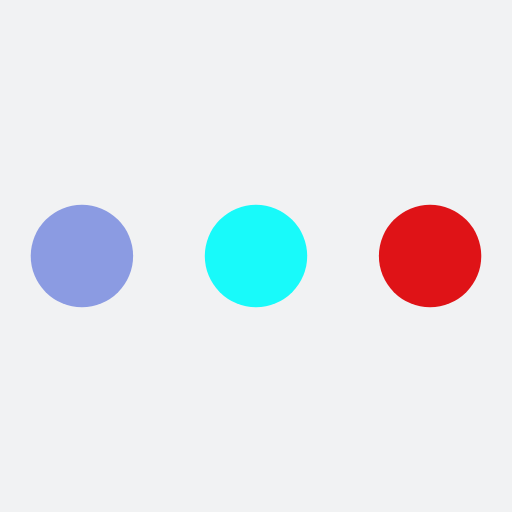
t = 0.00 s
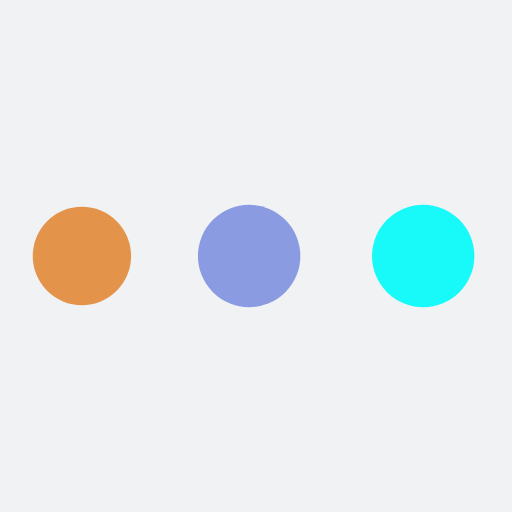
t = 0.19 s
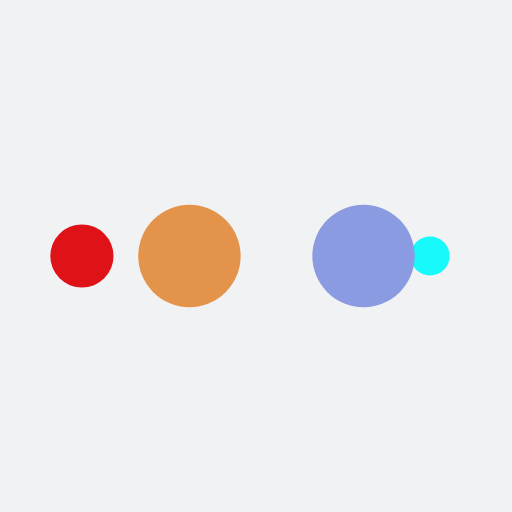
t = 0.31 s
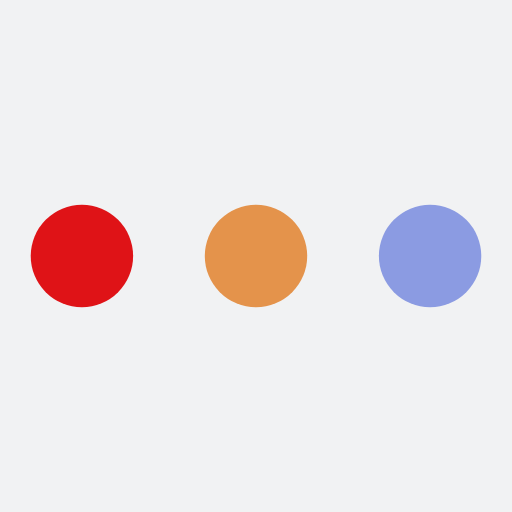
t = 0.50 s
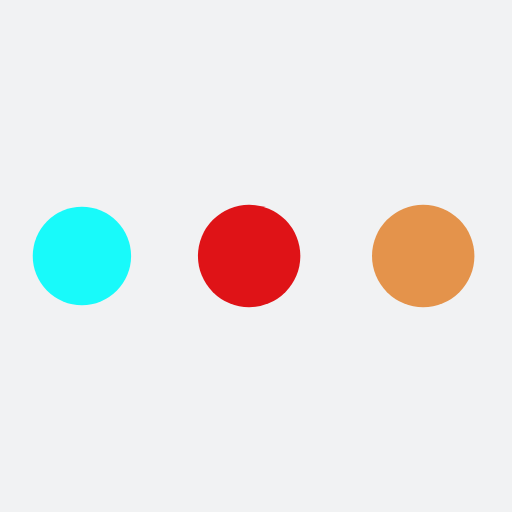
t = 0.69 s
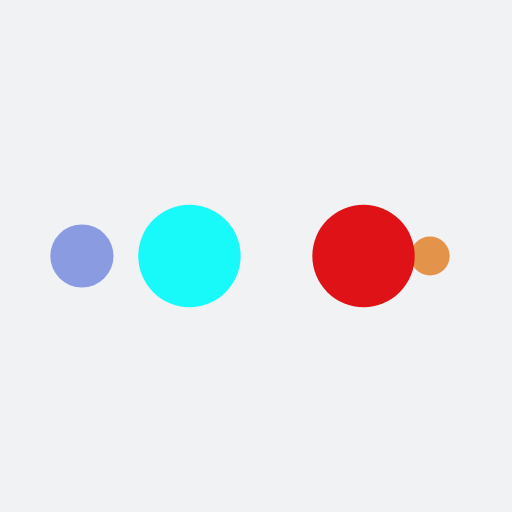
t = 0.81 s

The animated SVG that drew these frames (rendered in a browser with its animation timeline set to each time). Animation: 10 SMIL elements (animate=10); one cycle of 1.00 s, repeats indefinitely.

<?xml version="1.0" encoding="utf-8"?>
<svg xmlns="http://www.w3.org/2000/svg" xmlns:xlink="http://www.w3.org/1999/xlink" style="margin: auto; background: rgb(241, 242, 243); display: block; shape-rendering: auto;" width="200px" height="200px" viewBox="0 0 100 100" preserveAspectRatio="xMidYMid">
<circle cx="84" cy="50" r="10" fill="#df1317">
    <animate attributeName="r" repeatCount="indefinite" dur="0.25s" calcMode="spline" keyTimes="0;1" values="10;0" keySplines="0 0.5 0.5 1" begin="0s"></animate>
    <animate attributeName="fill" repeatCount="indefinite" dur="1s" calcMode="discrete" keyTimes="0;0.25;0.5;0.75;1" values="#df1317;#18fafa;#8b9be2;#e4934b;#df1317" begin="0s"></animate>
</circle><circle cx="16" cy="50" r="10" fill="#df1317">
  <animate attributeName="r" repeatCount="indefinite" dur="1s" calcMode="spline" keyTimes="0;0.25;0.5;0.75;1" values="0;0;10;10;10" keySplines="0 0.5 0.5 1;0 0.5 0.5 1;0 0.5 0.5 1;0 0.5 0.5 1" begin="0s"></animate>
  <animate attributeName="cx" repeatCount="indefinite" dur="1s" calcMode="spline" keyTimes="0;0.25;0.5;0.75;1" values="16;16;16;50;84" keySplines="0 0.5 0.5 1;0 0.5 0.5 1;0 0.5 0.5 1;0 0.5 0.5 1" begin="0s"></animate>
</circle><circle cx="50" cy="50" r="10" fill="#e4934b">
  <animate attributeName="r" repeatCount="indefinite" dur="1s" calcMode="spline" keyTimes="0;0.25;0.5;0.75;1" values="0;0;10;10;10" keySplines="0 0.5 0.5 1;0 0.5 0.5 1;0 0.5 0.5 1;0 0.5 0.5 1" begin="-0.25s"></animate>
  <animate attributeName="cx" repeatCount="indefinite" dur="1s" calcMode="spline" keyTimes="0;0.25;0.5;0.75;1" values="16;16;16;50;84" keySplines="0 0.5 0.5 1;0 0.5 0.5 1;0 0.5 0.5 1;0 0.5 0.5 1" begin="-0.25s"></animate>
</circle><circle cx="84" cy="50" r="10" fill="#8b9be2">
  <animate attributeName="r" repeatCount="indefinite" dur="1s" calcMode="spline" keyTimes="0;0.25;0.5;0.75;1" values="0;0;10;10;10" keySplines="0 0.5 0.5 1;0 0.5 0.5 1;0 0.5 0.5 1;0 0.5 0.5 1" begin="-0.5s"></animate>
  <animate attributeName="cx" repeatCount="indefinite" dur="1s" calcMode="spline" keyTimes="0;0.25;0.5;0.75;1" values="16;16;16;50;84" keySplines="0 0.5 0.5 1;0 0.5 0.5 1;0 0.5 0.5 1;0 0.5 0.5 1" begin="-0.5s"></animate>
</circle><circle cx="16" cy="50" r="10" fill="#18fafa">
  <animate attributeName="r" repeatCount="indefinite" dur="1s" calcMode="spline" keyTimes="0;0.25;0.5;0.75;1" values="0;0;10;10;10" keySplines="0 0.5 0.5 1;0 0.5 0.5 1;0 0.5 0.5 1;0 0.5 0.5 1" begin="-0.75s"></animate>
  <animate attributeName="cx" repeatCount="indefinite" dur="1s" calcMode="spline" keyTimes="0;0.25;0.5;0.75;1" values="16;16;16;50;84" keySplines="0 0.5 0.5 1;0 0.5 0.5 1;0 0.5 0.5 1;0 0.5 0.5 1" begin="-0.75s"></animate>
</circle>
<!-- [ldio] generated by https://loading.io/ --></svg>
